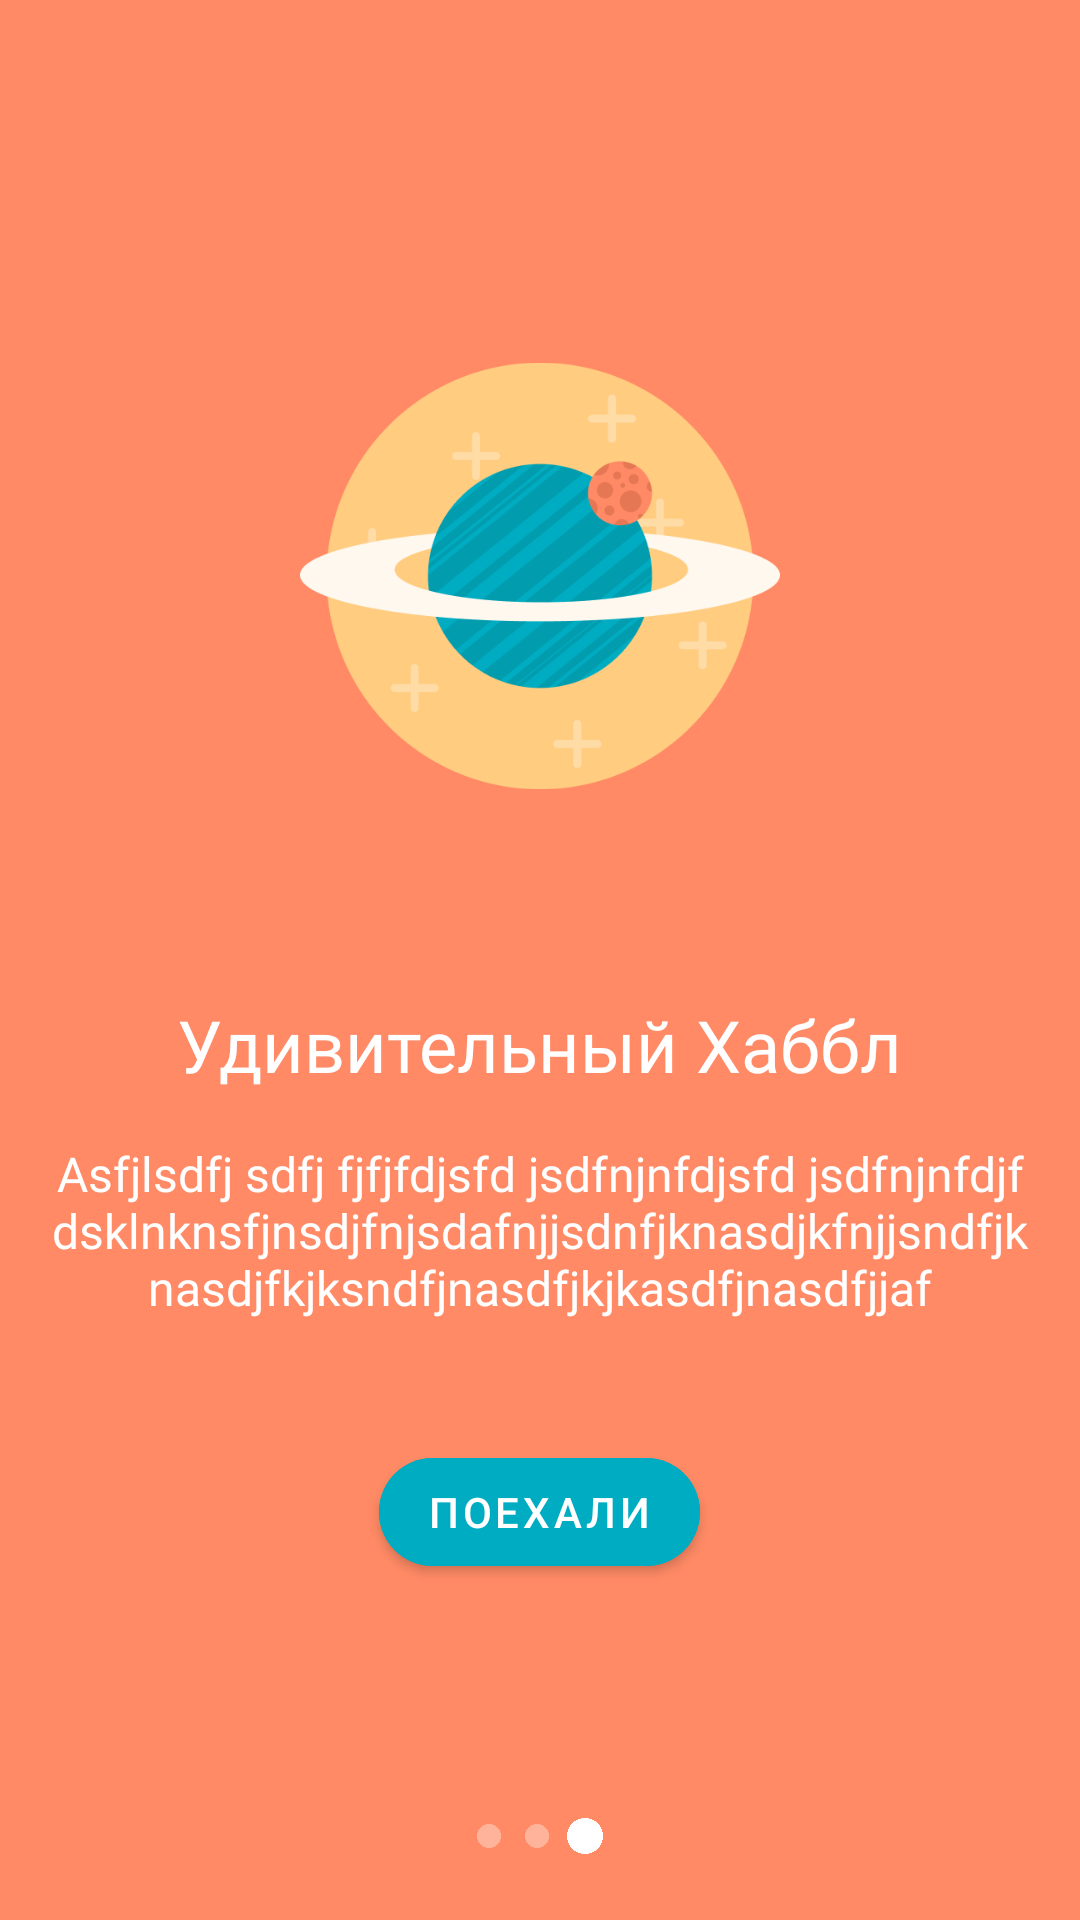

Android layout source for this screen:
<!-- AndroidManifest.xml: application theme SplashScreenTheme -->
<!-- res/layout/fragment_walkthroughs3.xml -->
<?xml version="1.0" encoding="utf-8"?>
<FrameLayout xmlns:android="http://schemas.android.com/apk/res/android"
    xmlns:app="http://schemas.android.com/apk/res-auto"
    android:layout_width="match_parent"
    android:layout_height="match_parent"
    android:background="@color/background_walkthroughs3">

    <androidx.appcompat.widget.LinearLayoutCompat
        android:layout_width="match_parent"
        android:layout_height="match_parent"
        android:gravity="center"
        android:orientation="vertical">

        <ImageView
            android:layout_width="@dimen/fragment_walkthroughs1_iv_width"
            android:layout_height="@dimen/fragment_walkthroughs1_iv_height"
            android:contentDescription="@string/antenna"
            android:src="@drawable/planet_with_back" />

        <TextView
            android:layout_width="wrap_content"
            android:layout_height="wrap_content"
            android:layout_marginTop="@dimen/fragment_walkthroughs1_tv1_margin_top"
            android:fontFamily="@font/roboto_regular"
            android:text="@string/amazing_hubble"
            android:textColor="@color/white"
            android:textSize="@dimen/fragment_walkthroughs1_tv1_text_size" />

        <TextView
            android:layout_width="match_parent"
            android:layout_height="wrap_content"
            android:layout_marginHorizontal="@dimen/fragment_walkthroughs1_tv2_margin_horizontal"
            android:layout_marginTop="@dimen/fragment_walkthroughs1_tv2_margin_top"
            android:fontFamily="@font/roboto_regular"
            android:gravity="center"
            android:text="@string/walkthroughs_text"
            android:textColor="@color/white"
            android:textSize="@dimen/fragment_walkthroughs1_tv2_text_size" />

        <com.google.android.material.button.MaterialButton
            android:id="@+id/btnSkip3"
            android:layout_width="wrap_content"
            android:layout_height="wrap_content"
            android:layout_marginTop="@dimen/fragment_walkthroughs1_btn_margin_top"
            android:backgroundTint="@color/primary_background"
            android:text="@string/go"
            app:cornerRadius="@dimen/fragment_walkthroughs1_btn_corner_radius" />

    </androidx.appcompat.widget.LinearLayoutCompat>

    <ImageView
        android:layout_width="@dimen/fragment_walkthroughs1_iv_paiging_width"
        android:layout_height="@dimen/fragment_walkthroughs1_iv_paiging_height"
        android:layout_gravity="bottom|center"
        android:layout_marginBottom="@dimen/fragment_walkthroughs1_iv_paiging_margin_bottom"
        android:contentDescription="@string/paiging"
        android:src="@drawable/paiging3" />

</FrameLayout>
<!-- resources referenced by this layout -->
<resources>
  <color name="background_walkthroughs3">#FF8A65</color>
  <color name="primary_background">#00ACC1</color>
  <color name="white">#FFFFFFFF</color>
  <dimen name="fragment_walkthroughs1_btn_corner_radius">100dp</dimen>
  <dimen name="fragment_walkthroughs1_btn_margin_top">40dp</dimen>
  <dimen name="fragment_walkthroughs1_iv_height">160dp</dimen>
  <dimen name="fragment_walkthroughs1_iv_paiging_height">12dp</dimen>
  <dimen name="fragment_walkthroughs1_iv_paiging_margin_bottom">22dp</dimen>
  <dimen name="fragment_walkthroughs1_iv_paiging_width">42dp</dimen>
  <dimen name="fragment_walkthroughs1_iv_width">160dp</dimen>
  <dimen name="fragment_walkthroughs1_tv1_margin_top">60dp</dimen>
  <dimen name="fragment_walkthroughs1_tv1_text_size">24sp</dimen>
  <dimen name="fragment_walkthroughs1_tv2_margin_horizontal">16dp</dimen>
  <dimen name="fragment_walkthroughs1_tv2_margin_top">16dp</dimen>
  <dimen name="fragment_walkthroughs1_tv2_text_size">16sp</dimen>
  <!-- drawable paiging3: png bitmap (drawable, 17401 bytes) -->
  <string name="amazing_hubble">Удивительный Хаббл</string>
  <string name="antenna">Антенна</string>
  <string name="go">поехали</string>
  <string name="paiging">Paiging</string>
  <string name="walkthroughs_text">Asfjlsdfj sdfj fjfjfdjsfd jsdfnjnfdjsfd jsdfnjnfdjfdsklnknsfjnsdjfnjsdafnjjsdnfjknasdjkfnjjsndfjknasdjfkjksndfjnasdfjkjkasdfjnasdfjjaf</string>
  <style name="SplashScreenTheme" parent="Theme.Messenger">
          <item name="android:windowBackground">@drawable/splash</item>
      </style>
  <style name="Theme.Messenger" parent="Theme.MaterialComponents.DayNight.NoActionBar">
          
          <item name="colorPrimary">@color/primary_background</item>
          <item name="colorPrimaryVariant">@color/purple_700</item>
          <item name="colorOnPrimary">@color/white</item>
          
          <item name="colorSecondary">@color/teal_200</item>
          <item name="colorSecondaryVariant">@color/teal_700</item>
          <item name="colorOnSecondary">@color/black</item>
          
          <item name="android:statusBarColor">@color/primary_background</item>
          <item name="android:navigationBarColor">@color/white</item>
          
          <item name="bottomNavigationStyle">@style/BottomNavigationStyle</item>
          <item name="floatingActionButtonStyle">@style/FloatingActionButtonStyle</item>
          <item name="android:textColorSecondary">@color/white</item>
          <item name="android:windowBackground">@color/white</item>
      </style>
  <color name="purple_700">#FF3700B3</color>
  <color name="teal_200">#FF03DAC5</color>
  <color name="teal_700">#FF018786</color>
  <color name="black">#FF000000</color>
  <style name="BottomNavigationStyle" parent="Widget.MaterialComponents.BottomNavigationView">
          <item name="itemTextAppearanceInactive">@style/BottomNavigationTextAppearance</item>
          <item name="itemTextAppearanceActive">@style/BottomNavigationTextAppearance</item>
          <item name="itemIconTint">@null</item>
          <item name="itemTextColor">@drawable/bottom_navigation_text_color</item>
          <item name="itemPaddingBottom">8dp</item>
      </style>
  <style name="FloatingActionButtonStyle" parent="Widget.MaterialComponents.FloatingActionButton">
          <item name="backgroundTint">@color/fab_background</item>
          <item name="tint">@color/white</item>
      </style>
  <style name="BottomNavigationTextAppearance" parent="TextAppearance.AppCompat">
          <item name="fontFamily">@font/roboto_regular</item>
          <item name="android:textSize">14sp</item>
      </style>
  <!-- drawable bottom_navigation_text_color (drawable) -->
  <?xml version="1.0" encoding="utf-8"?>
  <selector xmlns:android="http://schemas.android.com/apk/res/android">
      <item android:color="@color/primary_background" android:state_checked="true" />
      <item android:color="@color/bottom_navigation_text" />
  </selector>
  <color name="fab_background">#02C2A5</color>
  <color name="bottom_navigation_text">#9E9E9E</color>
</resources>
